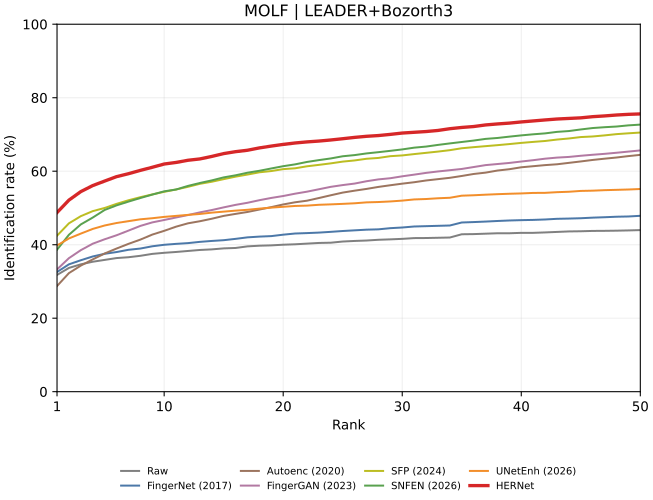

The table this chart was drawn from, first rows:
rank, Raw, FingerNet, Autoenc, FingerGAN, SFP, SNFEN, UNetEnh, HERNet
1, 31.77, 32.57, 28.75, 33.27, 42.45, 38.64, 39.8, 48.75
2, 33.68, 34.66, 32.27, 36.34, 45.82, 42.7, 41.7, 52.14
3, 34.66, 35.77, 34.32, 38.52, 47.77, 45.52, 43.02, 54.45
4, 35.36, 36.8, 36.0, 40.27, 49.14, 47.39, 44.3, 56.09
5, 35.86, 37.52, 37.61, 41.48, 50.0, 49.45, 45.23, 57.32
6, 36.36, 38.0, 38.95, 42.57, 51.11, 50.7, 45.91, 58.52
7, 36.59, 38.61, 40.23, 43.84, 52.09, 51.73, 46.41, 59.32
8, 36.98, 38.95, 41.39, 45.11, 52.93, 52.7, 46.91, 60.23
9, 37.5, 39.57, 42.75, 46.07, 53.68, 53.64, 47.2, 61.07
10, 37.8, 39.98, 43.77, 46.73, 54.39, 54.52, 47.57, 61.95
11, 38.02, 40.23, 44.91, 47.41, 55.02, 55.02, 47.84, 62.39
12, 38.3, 40.43, 45.82, 48.07, 55.75, 56, 48.11, 62.98
13, 38.57, 40.77, 46.39, 48.8, 56.57, 56.8, 48.36, 63.34
14, 38.73, 41.02, 47.07, 49.43, 57.14, 57.5, 48.73, 64.02
15, 39.0, 41.23, 47.84, 50.16, 57.84, 58.32, 49.0, 64.8
16, 39.11, 41.59, 48.39, 50.84, 58.52, 58.89, 49.27, 65.32
17, 39.55, 42.0, 48.91, 51.41, 59.09, 59.59, 49.5, 65.7
18, 39.73, 42.2, 49.57, 52.11, 59.7, 60.11, 49.82, 66.34
19, 39.82, 42.34, 50.23, 52.73, 60.05, 60.75, 50.09, 66.84
20, 40.0, 42.73, 50.95, 53.25, 60.57, 61.36, 50.32, 67.3
21, 40.11, 43.05, 51.55, 53.89, 60.8, 61.86, 50.55, 67.68
22, 40.3, 43.16, 51.98, 54.43, 61.34, 62.52, 50.64, 67.98
23, 40.48, 43.3, 52.7, 55.09, 61.73, 63.02, 50.86, 68.2
24, 40.55, 43.5, 53.45, 55.75, 62.14, 63.48, 50.98, 68.5
25, 40.86, 43.73, 54.18, 56.23, 62.61, 64.07, 51.11, 68.84
26, 41.02, 43.91, 54.7, 56.64, 62.93, 64.39, 51.27, 69.2
27, 41.14, 44.09, 55.18, 57.27, 63.39, 64.84, 51.52, 69.5
28, 41.34, 44.18, 55.73, 57.77, 63.61, 65.18, 51.61, 69.7
29, 41.45, 44.5, 56.18, 58.09, 64.09, 65.55, 51.77, 70.02
30, 41.59, 44.68, 56.61, 58.61, 64.3, 65.93, 52.0, 70.39
31, 41.8, 44.95, 57, 59.07, 64.66, 66.41, 52.32, 70.59
32, 41.82, 45.05, 57.48, 59.55, 65.0, 66.7, 52.43, 70.8
33, 41.89, 45.14, 57.84, 59.93, 65.34, 67.16, 52.64, 71.09
34, 41.95, 45.23, 58.2, 60.27, 65.73, 67.57, 52.77, 71.57
35, 42.84, 46.05, 58.7, 60.61, 66.25, 67.95, 53.34, 71.91
36, 42.89, 46.16, 59.25, 61.14, 66.55, 68.34, 53.45, 72.16
37, 43.0, 46.3, 59.61, 61.66, 66.82, 68.8, 53.61, 72.59
38, 43.11, 46.45, 60.18, 61.95, 67.09, 69.05, 53.75, 72.86
39, 43.11, 46.59, 60.55, 62.25, 67.39, 69.41, 53.86, 73.09
40, 43.23, 46.68, 61.07, 62.64, 67.7, 69.75, 53.95, 73.41
41, 43.23, 46.75, 61.36, 63.0, 67.98, 70.05, 54.09, 73.68
42, 43.34, 46.86, 61.66, 63.41, 68.23, 70.3, 54.11, 73.95
43, 43.48, 47.05, 61.89, 63.7, 68.61, 70.7, 54.3, 74.2
44, 43.61, 47.11, 62.27, 63.89, 68.91, 70.93, 54.41, 74.36
45, 43.66, 47.2, 62.66, 64.2, 69.3, 71.36, 54.64, 74.52
46, 43.75, 47.36, 63.07, 64.48, 69.45, 71.75, 54.7, 74.84
47, 43.77, 47.48, 63.41, 64.73, 69.75, 71.98, 54.84, 75.05
48, 43.82, 47.61, 63.73, 65.02, 70.09, 72.16, 54.93, 75.3
49, 43.89, 47.68, 64.11, 65.34, 70.32, 72.48, 55.02, 75.48
50, 43.98, 47.86, 64.45, 65.66, 70.52, 72.68, 55.16, 75.59
51, 44.07, 47.95, 64.75, 65.84, 70.7, 72.95, 55.34, 75.77
52, 44.14, 48.02, 64.98, 66.14, 71.09, 73.18, 55.48, 76.05
53, 44.23, 48.09, 65.23, 66.32, 71.27, 73.41, 55.68, 76.2
54, 44.3, 48.25, 65.41, 66.52, 71.5, 73.64, 55.75, 76.39
55, 44.32, 48.41, 65.75, 66.91, 71.75, 73.82, 55.82, 76.48
56, 44.39, 48.43, 65.89, 67.11, 71.89, 73.98, 55.91, 76.61
57, 44.43, 48.59, 66.2, 67.41, 72.23, 74.2, 56.02, 76.73
58, 44.5, 48.66, 66.5, 67.66, 72.36, 74.43, 56.09, 76.91
59, 44.57, 48.75, 66.86, 68.02, 72.57, 74.57, 56.3, 77.16
60, 44.68, 48.86, 67.07, 68.48, 72.8, 74.84, 56.43, 77.34
... 3,940 more rows
